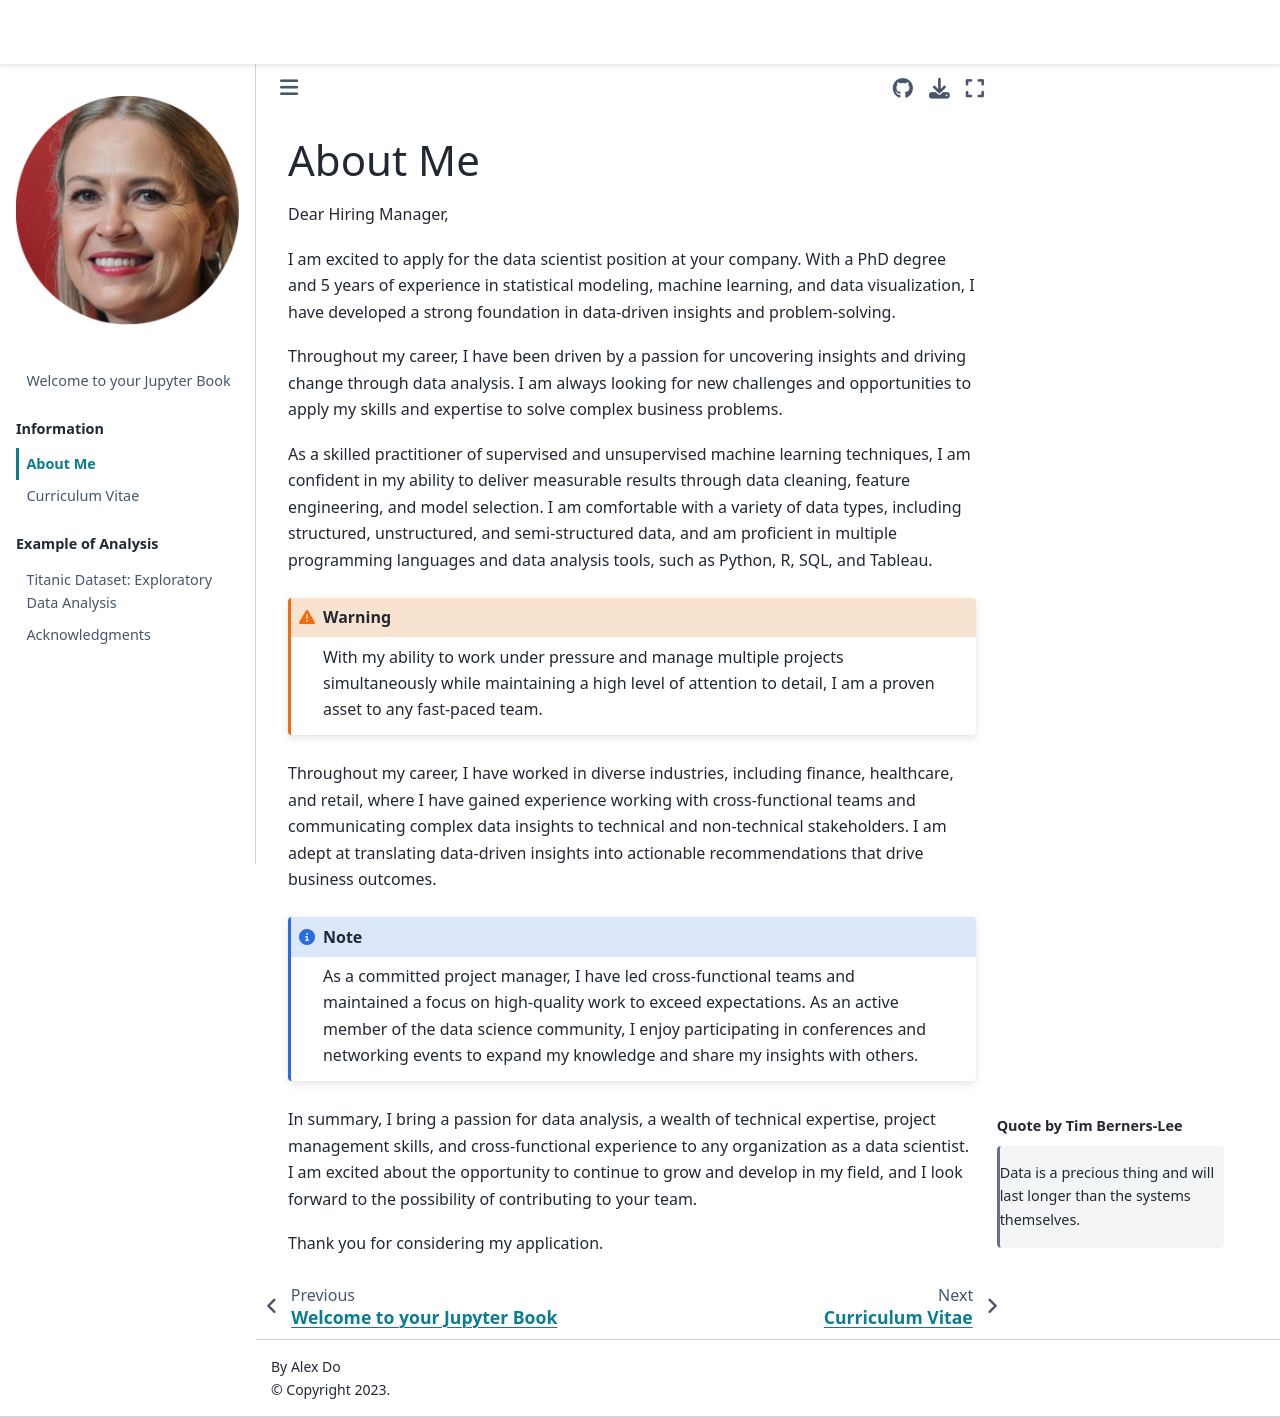

repository: ShreyaCH-DS/digital-portfolio · page: about_me.html · generator: jekyll

# About Me
Dear Hiring Manager,

I am excited to apply for the data scientist position at your company. With a PhD degree and 5 years of experience in statistical modeling, machine learning, and data visualization, I have developed a strong foundation in data-driven insights and problem-solving.

Throughout my career, I have been driven by a passion for uncovering insights and driving change through data analysis. I am always looking for new challenges and opportunities to apply my skills and expertise to solve complex business problems.

As a skilled practitioner of supervised and unsupervised machine learning techniques, I am confident in my ability to deliver measurable results through data cleaning, feature engineering, and model selection. I am comfortable with a variety of data types, including structured, unstructured, and semi-structured data, and am proficient in multiple programming languages and data analysis tools, such as Python, R, SQL, and Tableau.

```{warning}
With my ability to work under pressure and manage multiple projects simultaneously while maintaining a high level of attention to detail, I am a proven asset to any fast-paced team.
```

Throughout my career, I have worked in diverse industries, including finance, healthcare, and retail, where I have gained experience working with cross-functional teams and communicating complex data insights to technical and non-technical stakeholders. I am adept at translating data-driven insights into actionable recommendations that drive business outcomes.

```{note}
As a committed project manager, I have led cross-functional teams and maintained a focus on high-quality work to exceed expectations. As an active member of the data science community, I enjoy participating in conferences and networking events to expand my knowledge and share my insights with others.
```

```{margin} Quote by Tim Berners-Lee
> Data is a precious thing and will last longer than the systems themselves.
```

In summary, I bring a passion for data analysis, a wealth of technical expertise, project management skills, and cross-functional experience to any organization as a data scientist. I am excited about the opportunity to continue to grow and develop in my field, and I look forward to the possibility of contributing to your team.

Thank you for considering my application.
